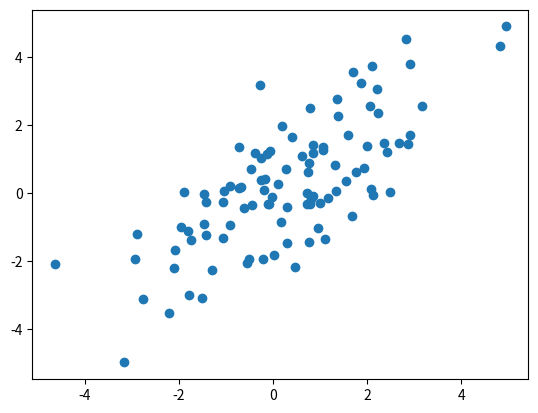
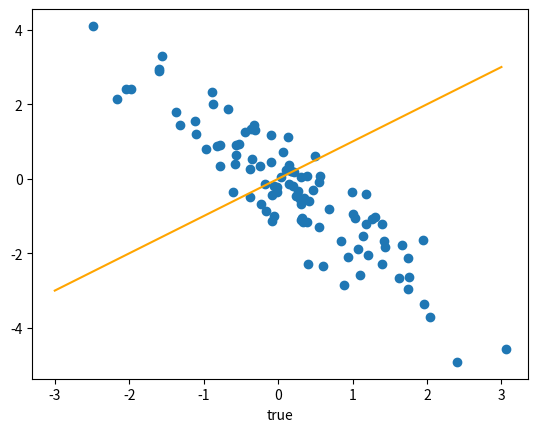

Here is the Python script that generated these plots, in order:
# %%
import numpy as np 
import numpy.random as rand
import numpy.linalg as lin 
import matplotlib.pyplot as plt


D = 2                           # Number of observed dimensions 
q = 1                           # Number of latent dimensions
N = 100                         # Number of data points

beta = 1                       # Scale parameter for variance of noise 

X = rand.normal(0,1,N)          # Generate true latent variables

W = np.array([np.sqrt(2),np.sqrt(2)])             # Linear mapping from x to y 

Y = np.outer(X,W) + rand.normal(0,1/beta, (N,2))               # Map to other latent variable 

print(X,Y[:,0],Y[:,1])


plt.figure()
plt.scatter(Y[:,0],Y[:,1])
plt.show()
# %%

eigval, eigvec = lin.eig(Y @ Y.T/D)

i = np.argmax(np.real(eigval))



X_est = np.real(eigvec[:,i])*(np.real(eigval[i]))**(1/2)
print(X_est, (np.real(eigval[i]))**(1/2))

plt.figure()
plt.scatter(X,X_est)
plt.xlabel("true")
plt.plot(np.linspace(-3,3),np.linspace(-3,3), c = "orange")
plt.show()



# %%
